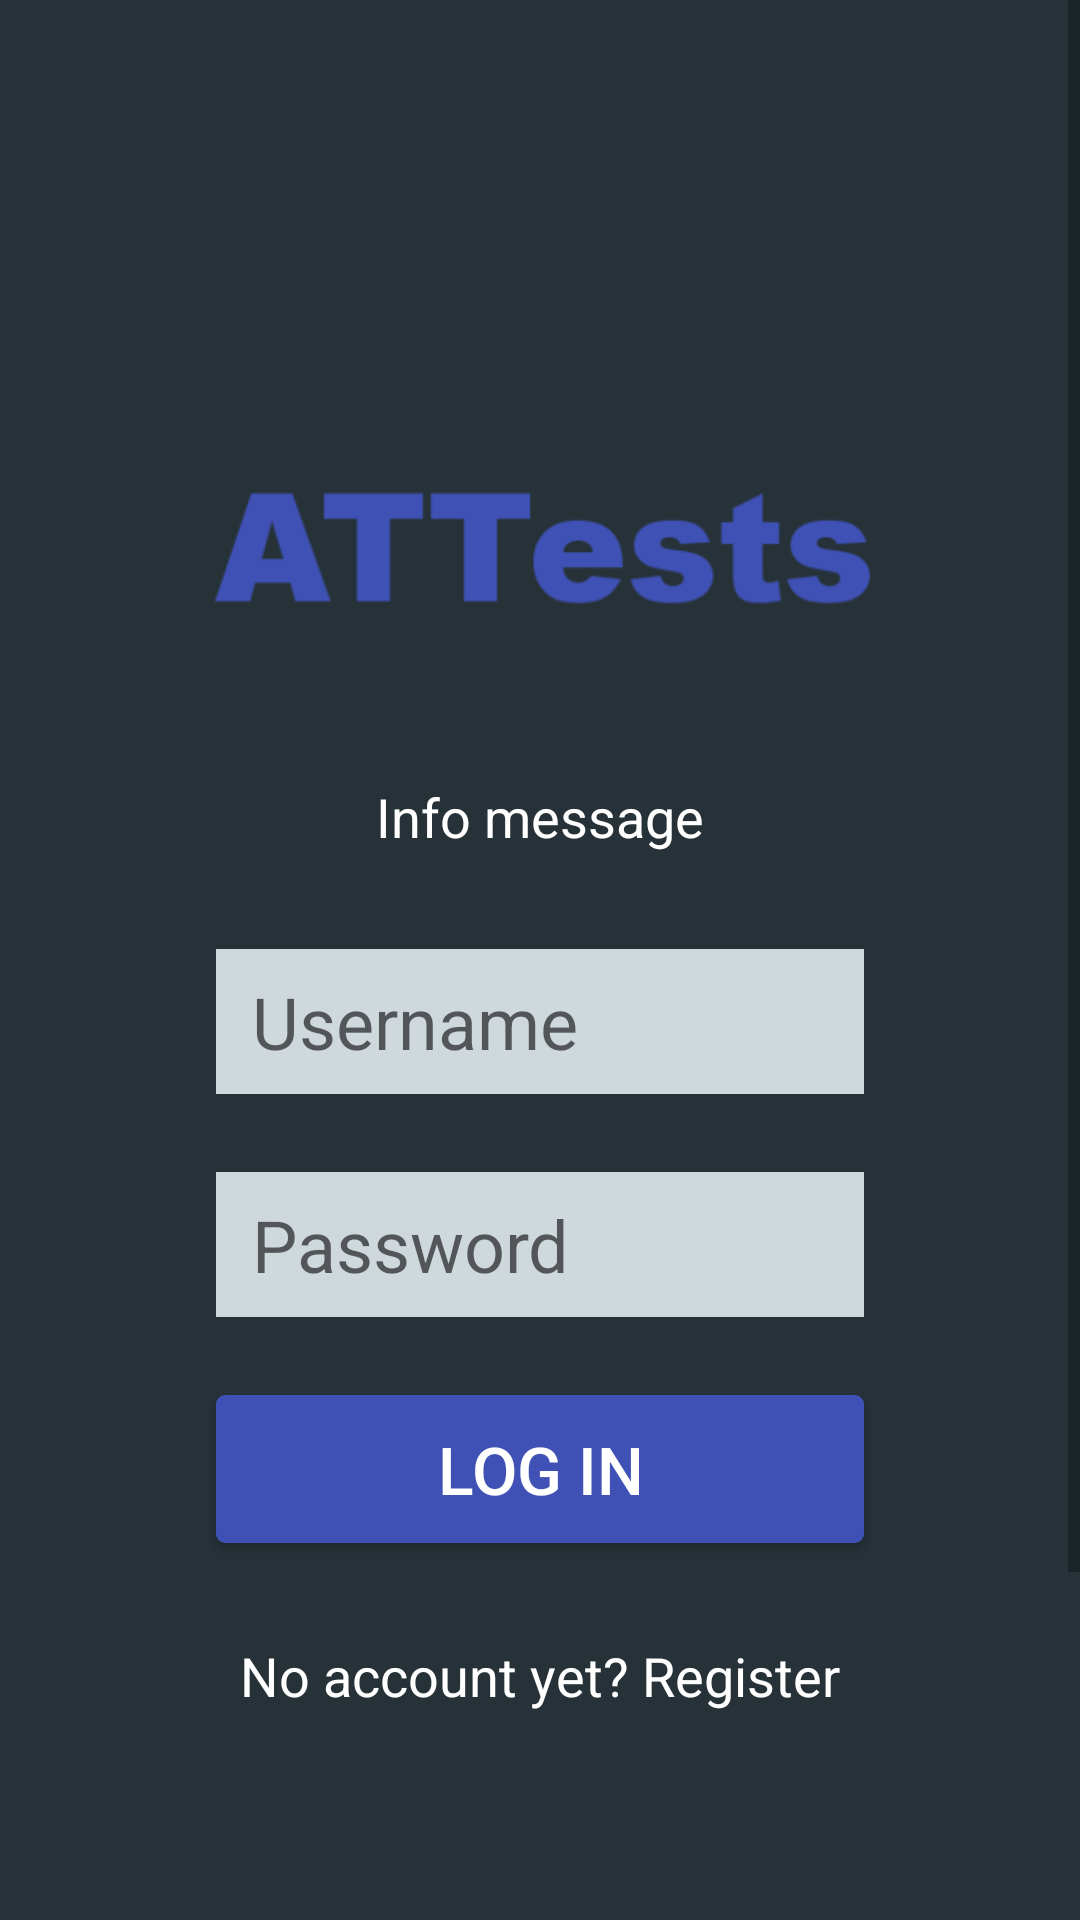

Write the Android layout XML for this screen, with the resource values it uses.
<!-- AndroidManifest.xml: application theme AppTheme -->
<!-- res/layout/activity_login_constraint_layout.xml -->
<?xml version="1.0" encoding="utf-8"?>
<ScrollView xmlns:android="http://schemas.android.com/apk/res/android"
    xmlns:app="http://schemas.android.com/apk/res-auto"
    xmlns:tools="http://schemas.android.com/tools"
    android:layout_width="match_parent"
    android:layout_height="match_parent"
    android:fillViewport="true"
    android:background="@color/blue_grey_900">

    <android.support.constraint.ConstraintLayout xmlns:android="http://schemas.android.com/apk/res/android"
        xmlns:app="http://schemas.android.com/apk/res-auto"
        xmlns:tools="http://schemas.android.com/tools"
        android:layout_width="match_parent"
        android:layout_height="wrap_content"
        android:padding="64dp"
        tools:context="com.pbluedotsoft.atapp.LoginActivity">

        <ImageView
            android:id="@+id/img_logo"
            android:layout_width="wrap_content"
            android:layout_height="wrap_content"
            app:srcCompat="@drawable/logo"
            android:layout_marginRight="8dp"
            app:layout_constraintRight_toRightOf="parent"
            android:layout_marginLeft="8dp"
            app:layout_constraintLeft_toLeftOf="parent"
            app:layout_constraintHorizontal_bias="0.50"
            app:layout_constraintTop_toTopOf="parent"
            android:layout_marginTop="64dp" />

        <TextView
            android:id="@+id/tv_info_message"
            android:layout_width="wrap_content"
            android:layout_height="wrap_content"
            android:text="Info message"
            android:textAppearance="?android:textAppearanceMedium"
            android:textColor="@android:color/white"
            android:layout_marginTop="32dp"
            app:layout_constraintTop_toBottomOf="@+id/img_logo"
            android:layout_marginRight="8dp"
            app:layout_constraintRight_toRightOf="parent"
            android:layout_marginLeft="8dp"
            app:layout_constraintLeft_toLeftOf="parent" />

        <EditText
            android:id="@+id/et_username"
            android:layout_width="0dp"
            android:layout_height="wrap_content"
            android:background="@color/blue_grey_100"
            android:fontFamily="sans-serif"
            android:ems="10"
            android:hint="Username"
            android:inputType="textFilter"
            android:digits="@string/valid_characters"
            android:maxLines="1"
            android:maxLength="12"
            android:padding="8dp"
            android:paddingStart="12dp"
            android:textSize="24sp"
            android:layout_marginTop="32dp"
            app:layout_constraintTop_toBottomOf="@+id/tv_info_message"
            android:layout_marginRight="8dp"
            app:layout_constraintRight_toRightOf="parent"
            android:layout_marginLeft="8dp"
            app:layout_constraintLeft_toLeftOf="parent" />

        <EditText
            android:id="@+id/et_password"
            android:layout_width="0dp"
            android:layout_height="wrap_content"
            android:background="@color/blue_grey_100"
            android:ems="10"
            android:fontFamily="sans-serif"
            android:hint="Password"
            android:inputType="textPassword"
            android:digits="@string/valid_characters"
            android:maxLength="12"
            android:maxLines="1"
            android:padding="8dp"
            android:paddingStart="12dp"
            android:textSize="24sp"
            android:layout_marginTop="26dp"
            app:layout_constraintTop_toBottomOf="@+id/et_username"
            android:layout_marginRight="8dp"
            app:layout_constraintRight_toRightOf="parent"
            android:layout_marginLeft="8dp"
            app:layout_constraintLeft_toLeftOf="parent" />

        <Button
            android:id="@+id/btn_login_or_register"
            android:layout_width="0dp"
            android:layout_height="wrap_content"
            android:background="@drawable/button_spara"
            android:textColor="@android:color/white"
            android:text="Log in"
            android:textSize="22sp"
            android:layout_marginTop="26dp"
            app:layout_constraintTop_toBottomOf="@+id/et_password"
            android:layout_marginRight="8dp"
            app:layout_constraintRight_toRightOf="parent"
            android:layout_marginLeft="8dp"
            app:layout_constraintLeft_toLeftOf="parent"
            app:layout_constraintHorizontal_bias="0.515" />

        <TextView
            android:id="@+id/tv_register_message"
            android:layout_width="wrap_content"
            android:layout_height="wrap_content"
            android:text="No account yet? Register"
            android:textAppearance="?android:textAppearanceMedium"
            android:textColor="@android:color/white"
            android:clickable="true"
            android:layout_marginTop="32dp"
            app:layout_constraintTop_toBottomOf="@+id/btn_login_or_register"
            android:layout_marginRight="8dp"
            app:layout_constraintRight_toRightOf="parent"
            android:layout_marginLeft="8dp"
            app:layout_constraintLeft_toLeftOf="parent" />

        <TextView
            android:id="@+id/tv_copyright"
            android:layout_width="wrap_content"
            android:layout_height="wrap_content"
            android:layout_marginLeft="8dp"
            android:layout_marginRight="8dp"
            android:text="@string/copyright"
            android:textColor="@color/blue_grey_400"
            app:layout_constraintHorizontal_bias="0.0"
            app:layout_constraintLeft_toLeftOf="parent"
            app:layout_constraintRight_toRightOf="parent"
            android:layout_marginTop="128dp"
            app:layout_constraintTop_toBottomOf="@+id/tv_register_message" />


    </android.support.constraint.ConstraintLayout>
</ScrollView>
<!-- resources referenced by this layout -->
<resources>
  <color name="blue_grey_100">#CFD8DC</color>
  <color name="blue_grey_400">#78909C</color>
  <color name="blue_grey_900">#263238</color>
  <!-- drawable button_spara (drawable) -->
  <?xml version="1.0" encoding="utf-8"?>
  <selector xmlns:android="http://schemas.android.com/apk/res/android">
      <item android:state_pressed="true" >
          <shape>
              <solid
                  android:width="3dp"
                  android:color="@color/indigo_700" />
              <corners
                  android:radius="3dp" />
              <padding
                  android:left="10dp"
                  android:top="10dp"
                  android:right="10dp"
                  android:bottom="10dp" />
          </shape>
      </item>
  
      <item android:state_focused="true" >
          <shape>
              <solid
                  android:width="3dp"
                  android:color="@color/indigo_200" />
              <corners
                  android:radius="3dp" />
              <padding
                  android:left="10dp"
                  android:top="10dp"
                  android:right="10dp"
                  android:bottom="10dp" />
          </shape>
      </item>
  
      <item android:state_enabled="true">
          <shape>
              <solid
                  android:width="3dp"
                  android:color="@color/indigo_500" />
              <corners
                  android:radius="3dp" />
              <padding
                  android:left="10dp"
                  android:top="10dp"
                  android:right="10dp"
                  android:bottom="10dp" />
          </shape>
      </item>
  
  </selector>
  <!-- drawable logo: png bitmap (drawable, 9223 bytes) -->
  <string name="copyright">© 2017 pbluedotsoft@gmail.com</string>
  <string name="valid_characters">abcdefghijklmnopqrstuvwxyzABCDEFGHIJKLMNOPQRSTUVWXYZ0123456789äåö</string>
  <style name="AppTheme" parent="Theme.AppCompat.Light.DarkActionBar">
          
          <item name="colorPrimary">@color/colorPrimary</item>
          <item name="colorPrimaryDark">@color/colorPrimaryDark</item>
          <item name="colorAccent">@color/colorAccent</item>
      </style>
  <color name="indigo_700">#303F9F</color>
  <color name="indigo_200">#9FA8DA</color>
  <color name="indigo_500">#3F51B5</color>
  <color name="colorPrimary">#181f23</color>
  <color name="colorPrimaryDark">#000000</color>
  <color name="colorAccent">@color/indigo_500</color>
</resources>
